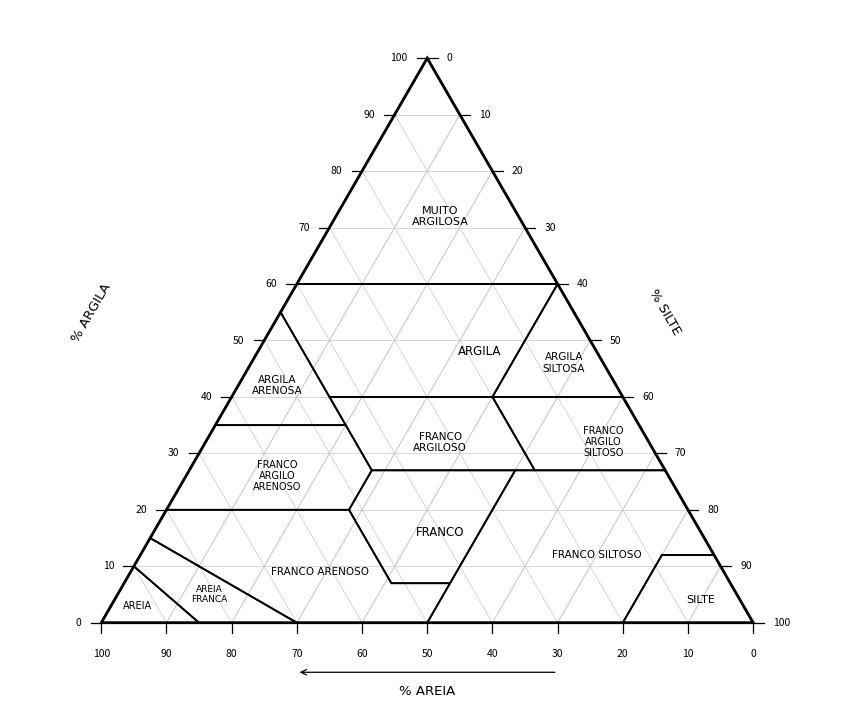

This chart was generated by the following Python code: (Note: this script raises an exception after producing the figure.)
# -*- coding: utf-8 -*-
"""Desenha o triangulo textural da SBCS com as fronteiras reais das classes.

A versao anterior desta figura havia sido gerada por modelo de imagem e trazia campos
simetricos que nao correspondem aos limites normativos. Aqui os poligonos sao definidos
pelos limites de areia, silte e argila de cada classe e sao validados por amostragem do
simplexo antes do desenho, de modo que nenhuma composicao fique sem classe ou caia em
duas classes ao mesmo tempo.
"""
import os
import numpy as np
import matplotlib
matplotlib.use('Agg')
import matplotlib.pyplot as plt
from matplotlib.patches import Polygon
from matplotlib.path import Path

SAIDA = r"c:/Users/vidal/OneDrive/Documentos/13 - CLONEGIT/meu_site/books/bioengenharia-solos/img/triangulo_textural.jpg"

# poligonos em (areia, argila); o silte e o complemento para 100
CLASSES = [
    ('Muito argilosa',        [(0, 60), (40, 60), (0, 100)]),
    ('Argila',                [(0, 60), (20, 40), (45, 40), (45, 55), (40, 60)]),
    ('Argila siltosa',        [(0, 40), (20, 40), (0, 60)]),
    ('Argila arenosa',        [(45, 35), (65, 35), (45, 55)]),
    ('Franco argilo siltoso', [(0, 27), (20, 27), (20, 40), (0, 40)]),
    ('Franco argiloso',       [(20, 27), (45, 27), (45, 40), (20, 40)]),
    ('Franco argilo arenoso', [(52, 20), (45, 27), (45, 35), (65, 35), (80, 20)]),
    ('Franco',                [(23, 27), (45, 27), (52, 20), (52, 7), (43, 7)]),
    ('Franco siltoso',        [(0, 12), (8, 12), (20, 0), (50, 0), (23, 27), (0, 27)]),
    ('Silte',                 [(0, 0), (20, 0), (8, 12), (0, 12)]),
    ('Franco arenoso',        [(50, 0), (70, 0), (85, 15), (80, 20), (52, 20), (52, 7), (43, 7)]),
    ('Areia franca',          [(70, 0), (85, 0), (90, 10), (85, 15)]),
    ('Areia',                 [(85, 0), (100, 0), (90, 10)]),
]

# rotulo: (texto em linhas, posicao em (areia, argila), tamanho)
ROTULOS = [
    ('MUITO\nARGILOSA',        (12, 72), 8.0),
    ('ARGILA',                 (18, 48), 8.5),
    ('ARGILA\nSILTOSA',        (6, 46), 7.5),
    ('ARGILA\nARENOSA',        (52, 42), 7.5),
    ('FRANCO\nARGILO\nSILTOSO', (7, 32), 7.0),
    ('FRANCO\nARGILOSO',       (32, 32), 7.5),
    ('FRANCO\nARGILO\nARENOSO', (60, 26), 7.0),
    ('FRANCO',                 (40, 16), 8.5),
    ('FRANCO SILTOSO',         (18, 12), 7.5),
    ('SILTE',                  (6, 4), 8.0),
    ('FRANCO ARENOSO',         (62, 9), 7.5),
    ('AREIA\nFRANCA',          (81, 5), 6.5),
    ('AREIA',                  (93, 3), 7.0),
]


def xy(areia, argila):
    """Converte (areia, argila) para o plano, com areia crescendo para a esquerda."""
    silte = 100.0 - areia - argila
    return silte + 0.5 * argila, (np.sqrt(3) / 2.0) * argila


def valida():
    """Confere se os poligonos cobrem o simplexo sem lacuna e sem sobreposicao."""
    caminhos = [(nome, Path([xy(a, c) for a, c in pts])) for nome, pts in CLASSES]
    falhas = {'vazio': 0, 'duplo': 0}
    passo = 1.0
    for areia in np.arange(0.5, 100, passo):
        for argila in np.arange(0.5, 100 - areia, passo):
            p = xy(areia, argila)
            n = sum(1 for _, cam in caminhos if cam.contains_point(p, radius=0.12))
            if n == 0:
                falhas['vazio'] += 1
            elif n > 1:
                falhas['duplo'] += 1
    total = sum(1 for areia in np.arange(0.5, 100, passo)
                for _ in np.arange(0.5, 100 - areia, passo))
    print('validacao: %d pontos | sem classe: %d | em duas classes: %d'
          % (total, falhas['vazio'], falhas['duplo']))
    return falhas


fig, ax = plt.subplots(figsize=(8.4, 7.6), dpi=300)

# grade interna de 10 em 10
for v in range(10, 100, 10):
    ax.plot(*zip(xy(100 - v, 0), xy(0, 100 - v)), color='0.78', lw=0.5, zorder=1)      # areia
    ax.plot(*zip(xy(v, 0), xy(0, v)), color='0.78', lw=0.5, zorder=1)                   # argila const.
    ax.plot(*zip(xy(100 - v, v), xy(0, v)), color='0.78', lw=0.5, zorder=1)
for v in range(10, 100, 10):
    ax.plot(*zip(xy(100 - v, 0), xy(100 - v, v)), color='0.78', lw=0.5, zorder=1)

# limites das classes
for nome, pts in CLASSES:
    ax.add_patch(Polygon([xy(a, c) for a, c in pts], closed=True, fill=False,
                         edgecolor='black', lw=1.3, zorder=3))

# contorno do triangulo
ax.add_patch(Polygon([xy(100, 0), xy(0, 0), xy(0, 100)], closed=True, fill=False,
                     edgecolor='black', lw=2.0, zorder=4))

# rotulos das classes
for texto, (a, c), tam in ROTULOS:
    x, y = xy(a, c)
    ax.text(x, y, texto, ha='center', va='center', fontsize=tam, zorder=5,
            family='DejaVu Sans', linespacing=1.15)

# escalas dos tres eixos
for v in range(0, 101, 10):
    # argila, lado esquerdo
    x0, y0 = xy(100 - v, v)
    ax.plot([x0, x0 - 1.6], [y0, y0], color='black', lw=0.9, zorder=4)
    ax.text(x0 - 3.0, y0, str(v), ha='right', va='center', fontsize=7.5)
    # silte, lado direito
    x1, y1 = xy(0, 100 - v)
    ax.plot([x1, x1 + 1.6], [y1, y1], color='black', lw=0.9, zorder=4)
    ax.text(x1 + 3.0, y1, str(v), ha='left', va='center', fontsize=7.5)
    # areia, base
    x2, y2 = xy(v, 0)
    ax.plot([x2, x2], [y2, y2 - 1.6], color='black', lw=0.9, zorder=4)
    ax.text(x2, y2 - 4.0, str(v), ha='center', va='top', fontsize=7.5)

ax.text(xy(60, 55)[0] - 14, xy(60, 55)[1], '% ARGILA', rotation=60,
        ha='center', va='center', fontsize=9.5, family='DejaVu Sans')
ax.text(xy(0, 55)[0] + 14, xy(0, 55)[1], '% SILTE', rotation=-60,
        ha='center', va='center', fontsize=9.5, family='DejaVu Sans')
ax.text(50, -10.5, '% AREIA', ha='center', va='center', fontsize=9.5,
        family='DejaVu Sans')
ax.annotate('', xy=(30, -7.6), xytext=(70, -7.6),
            arrowprops=dict(arrowstyle='->', lw=0.9, color='black'))

ax.set_xlim(-14, 114)
ax.set_ylim(-14, 94)
ax.set_aspect('equal')
ax.axis('off')
plt.tight_layout(pad=0.2)

falhas = valida()
fig.savefig(SAIDA, dpi=300, facecolor='white', bbox_inches='tight', pil_kwargs={'quality': 92})
print('gravado:', SAIDA, '%.2f MB' % (os.path.getsize(SAIDA) / 1e6))
